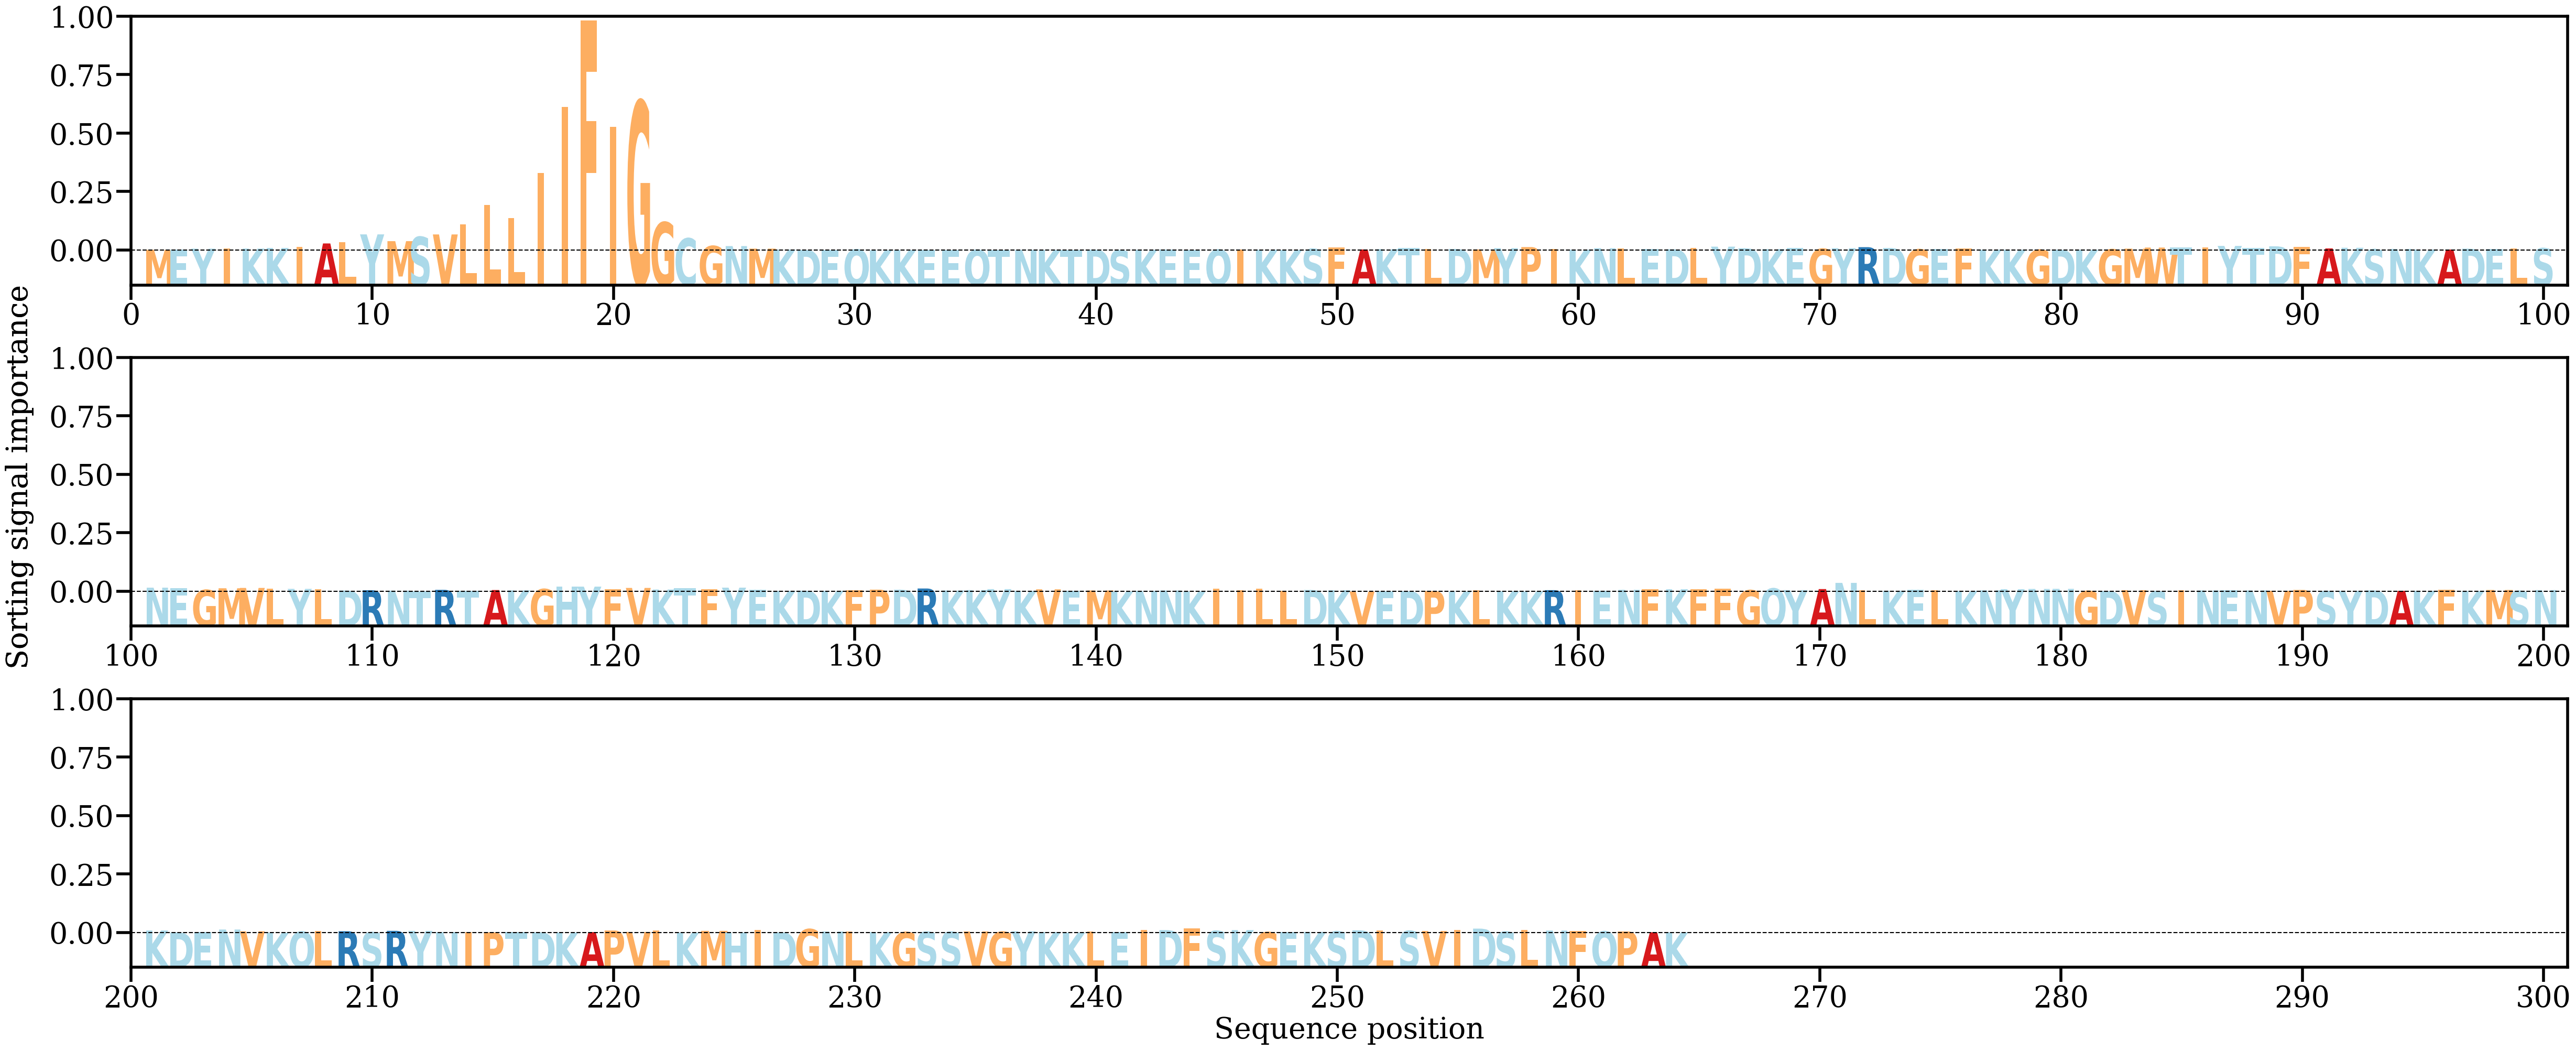

The file beside this chart, header and first rows:
AA, Alpha
M, [0.00060343]
E, [0.00086715]
Y, [0.0014108]
I, [0.00151066]
K, [0.00148955]
K, [0.00192801]
I, [0.00285175]
A, [0.00512257]
L, [0.00619334]
Y, [0.01155272]
M, [0.0067421]
S, [0.00977257]
V, [0.01150805]
L, [0.01858282]
L, [0.03245433]
L, [0.02312458]
I, [0.05523266]
I, [0.10197601]
F, [0.16331425]
I, [0.08774258]
G, [0.10591459]
G, [0.0201185]
C, [0.0087238]
G, [0.00328685]
N, [0.00325573]
M, [0.00143672]
K, [0.00073358]
D, [0.00048967]
E, [0.0004829]
Q, [0.00081556]
K, [0.00029113]
K, [0.00045231]
E, [0.00040307]
E, [0.00034647]
Q, [0.0005068]
T, [0.00041265]
N, [0.00055572]
K, [0.00048019]
T, [0.00039211]
D, [0.00068458]
S, [0.00017152]
K, [0.0006166]
E, [0.00072191]
E, [0.00035305]
Q, [0.0006723]
I, [0.00094971]
K, [0.00063173]
K, [0.00047395]
S, [0.00122951]
F, [0.0021853]
A, [0.00085614]
K, [0.00107715]
T, [0.00184843]
L, [0.00118505]
D, [0.00121618]
M, [0.00087752]
Y, [0.00175985]
P, [0.00254761]
I, [0.00127681]
K, [0.0006465]
... 204 more rows
